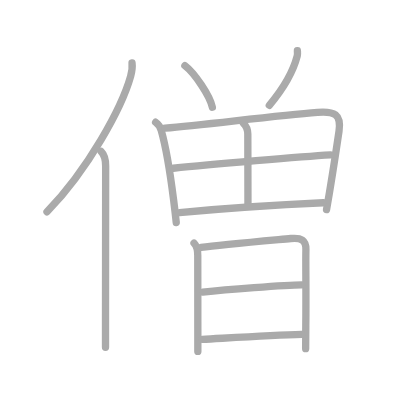
t = 0.00 s
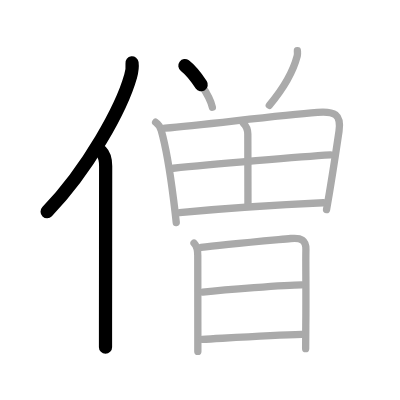
t = 2.50 s
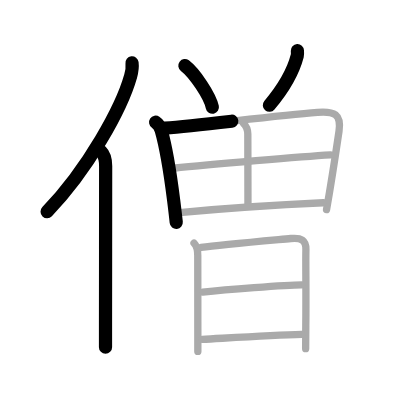
t = 5.25 s
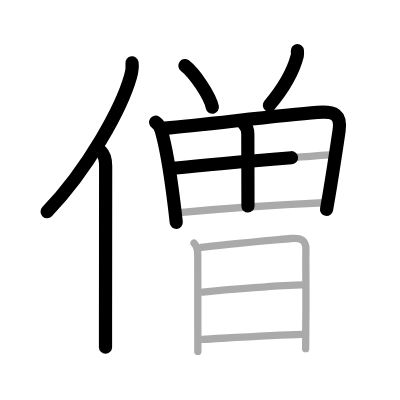
t = 7.75 s
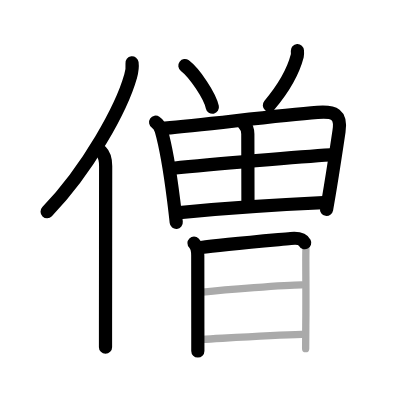
t = 10.50 s
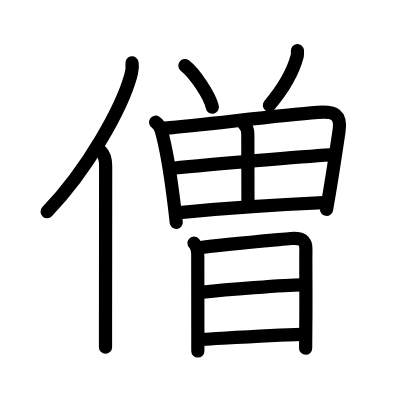
t = 13.00 s

The animated SVG that drew these frames (rendered in a browser with its animation timeline set to each time). Animation: 13 SMIL elements (animate=13); one cycle of 13.00 s.

<?xml version="1.0" standalone="no"?>
<!DOCTYPE svg PUBLIC "-//W3C//DTD SVG 1.1//EN"   "http://www.w3.org/Graphics/SVG/1.1/DTD/svg11.dtd">
<svg width="400px" height="400px"  version="1.1" xmlns="http://www.w3.org/2000/svg">
  <defs>
    <marker id="Triangle" viewBox="0 0 10 10" refX="0" refY="5" markerUnits="strokeWidth" markerWidth="3" style="stroke-opacity:0%;fill:#aaaaaa;" markerHeight="2" orient="auto">
      <path d="M 0 0 L 10 5 L 0 10 z" />
    </marker>
    
    <marker id="Arrow" viewBox="0 0 10 10" refX="5" refY="5" markerUnits="strokeWidth" markerWidth="1.8" style="stroke-opacity:0%;fill:#770000;" markerHeight="2" orient="auto">
      <path d="M 0 4 L 6 4 L 4 1 L 10 5 L 4 9 L 6 6 L 0 6 z" />
        <circle cx="5" cy="5" r="5" />
      </marker>
    
    <marker id="TriangleRed" viewBox="0 0 10 10" refX="0" refY="5" markerUnits="strokeWidth" markerWidth="3" style="stroke-opacity:0%;fill:#CC0000;" markerHeight="2" orient="auto">
      <path d="M 0 0 L 10 5 L 0 10 z" />
    </marker>
    
    <marker id="ArrowRed" viewBox="0 0 10 10" refX="5" refY="5" markerUnits="strokeWidth" markerWidth="1.8" style="stroke-opacity:0%;fill:#CC0000;" markerHeight="2" orient="auto">
      <path d="M 0 4 L 6 4 L 4 1 L 10 5 L 4 9 L 6 6 L 0 6 z" />
        <circle cx="5" cy="5" r="5" />
      </marker>
    
  </defs>
  
  <path style="fill:#ffffff; fill-opacity:100%; fill-rule:evenodd; stroke-width:0;" d="M 0 0 L 400px 0 L 400px 400px L 0 400px L 0 0" />

  <g transform="scale(3.6697247706422 3.6697247706422)">
<path style="fill:none; fill-opacity:0%; fill-rule:evenodd; stroke:#aaaaaa; stroke-opacity:100%; stroke-width: 1.5pt; stroke-linejoin:round; stroke-linecap:round;" d="M35.98 17.14c0.14 1.11 0 2.25-0.38 3.61c-2.42 8.62-11.52 25.28-22.79 36.96"></path>
<path style="fill:none; fill-opacity:0%; fill-rule:evenodd; stroke:#aaaaaa; stroke-opacity:100%; stroke-width: 1.5pt; stroke-linejoin:round; stroke-linecap:round;" d="M27.53 41.25c0.98 0.98 1.26 2.25 1.26 3.98c0 10.45-0.03 30.32-0.04 42.27c0 2.94 0 5.4 0 7.12"></path>
<path style="fill:none; fill-opacity:0%; fill-rule:evenodd; stroke:#aaaaaa; stroke-opacity:100%; stroke-width: 1.5pt; stroke-linejoin:round; stroke-linecap:round;" d="M50.38 17.88c2.64 2 6.82 8.23 7.49 11.35"></path>
<path style="fill:none; fill-opacity:0%; fill-rule:evenodd; stroke:#aaaaaa; stroke-opacity:100%; stroke-width: 1.5pt; stroke-linejoin:round; stroke-linecap:round;" d="M81.04 13.81c0.02 0.35 0.08 0.91-0.04 1.41c-0.88 3.41-3.25 8.28-7.61 13.47"></path>
<path style="fill:none; fill-opacity:0%; fill-rule:evenodd; stroke:#aaaaaa; stroke-opacity:100%; stroke-width: 1.5pt; stroke-linejoin:round; stroke-linecap:round;" d="M42.41 33.3c0.84 0.57 1.22 1.2 1.53 2.27c1 3.51 2.44 11.57 3.37 18.92c0.27 2.16 0.52 4.25 0.72 6.14"></path>
<path style="fill:none; fill-opacity:0%; fill-rule:evenodd; stroke:#aaaaaa; stroke-opacity:100%; stroke-width: 1.5pt; stroke-linejoin:round; stroke-linecap:round;" d="M44.99 34.92c10.81-0.9 30.09-3.42 41.53-4.3c4.61-0.36 6.55 0.5 5.86 5.15c-0.54 3.65-1.4 9.39-2.37 15.3c-0.33 2.02-0.68 4.06-1.03 6.04"></path>
<path style="fill:none; fill-opacity:0%; fill-rule:evenodd; stroke:#aaaaaa; stroke-opacity:100%; stroke-width: 1.5pt; stroke-linejoin:round; stroke-linecap:round;" d="M66.3 33.53c0.9 0.9 1.23 1.6 1.23 2.98c0 5.16 0.04 12.3 0.04 19.7"></path>
<path style="fill:none; fill-opacity:0%; fill-rule:evenodd; stroke:#aaaaaa; stroke-opacity:100%; stroke-width: 1.5pt; stroke-linejoin:round; stroke-linecap:round;" d="M47.23 45.85c10.27-1.1 35.52-3.22 42.83-3.65"></path>
<path style="fill:none; fill-opacity:0%; fill-rule:evenodd; stroke:#aaaaaa; stroke-opacity:100%; stroke-width: 1.5pt; stroke-linejoin:round; stroke-linecap:round;" d="M48.9 57.92c8.46-0.79 25.23-2.05 39.19-2.68"></path>
<path style="fill:none; fill-opacity:0%; fill-rule:evenodd; stroke:#aaaaaa; stroke-opacity:100%; stroke-width: 1.5pt; stroke-linejoin:round; stroke-linecap:round;" d="M52.87 66.24c0.82 0.82 1.02 1.76 1.02 3.36c0 7.5 0.02 13 0.02 19.9c0 1.97 0 4.03 0 6.25"></path>
<path style="fill:none; fill-opacity:0%; fill-rule:evenodd; stroke:#aaaaaa; stroke-opacity:100%; stroke-width: 1.5pt; stroke-linejoin:round; stroke-linecap:round;" d="M54.8 67.43c5.07-0.68 17.7-1.81 24.45-2.44c2.89-0.27 4.17 0.47 4.11 3c-0.09 3.91 0.08 11.52-0.03 20.75c-0.02 2-0.04 4.09-0.04 6.28"></path>
<path style="fill:none; fill-opacity:0%; fill-rule:evenodd; stroke:#aaaaaa; stroke-opacity:100%; stroke-width: 1.5pt; stroke-linejoin:round; stroke-linecap:round;" d="M55.25 79.6C61 79 77.78 77.62 82.18 77.62"></path>
<path style="fill:none; fill-opacity:0%; fill-rule:evenodd; stroke:#aaaaaa; stroke-opacity:100%; stroke-width: 1.5pt; stroke-linejoin:round; stroke-linecap:round;" d="M55.11 92.47c7.71-0.41 19.02-1.09 27.12-1.34"></path>

<path style="fill:none; fill-opacity:0%; fill-rule:evenodd; stroke:#000000; stroke-opacity:100%; stroke-width: 2.7pt; stroke-linejoin:round; stroke-linecap:round;" d="M35.98 17.14c0.14 1.11 0 2.25-0.38 3.61c-2.42 8.62-11.52 25.28-22.79 36.96" pathLength="100" stroke-dashoffset="100" stroke-dasharray="100 105"><animate id="dashAnim1" attributeName="stroke-dashoffset" from="100" to="0" dur="1s" calcMode="linear" fill="freeze"/></path>
<path style="fill:none; fill-opacity:0%; fill-rule:evenodd; stroke:#000000; stroke-opacity:100%; stroke-width: 2.7pt; stroke-linejoin:round; stroke-linecap:round;" d="M27.53 41.25c0.98 0.98 1.26 2.25 1.26 3.98c0 10.45-0.03 30.32-0.04 42.27c0 2.94 0 5.4 0 7.12" pathLength="100" stroke-dashoffset="100" stroke-dasharray="100 105"><animate id="dashAnim2" attributeName="stroke-dashoffset" from="100" to="0" dur="1s" calcMode="linear" begin="dashAnim1.end" fill="freeze"/></path>
<path style="fill:none; fill-opacity:0%; fill-rule:evenodd; stroke:#000000; stroke-opacity:100%; stroke-width: 2.7pt; stroke-linejoin:round; stroke-linecap:round;" d="M50.38 17.88c2.64 2 6.82 8.23 7.49 11.35" pathLength="100" stroke-dashoffset="100" stroke-dasharray="100 105"><animate id="dashAnim3" attributeName="stroke-dashoffset" from="100" to="0" dur="1s" calcMode="linear" begin="dashAnim2.end" fill="freeze"/></path>
<path style="fill:none; fill-opacity:0%; fill-rule:evenodd; stroke:#000000; stroke-opacity:100%; stroke-width: 2.7pt; stroke-linejoin:round; stroke-linecap:round;" d="M81.04 13.81c0.02 0.35 0.08 0.91-0.04 1.41c-0.88 3.41-3.25 8.28-7.61 13.47" pathLength="100" stroke-dashoffset="100" stroke-dasharray="100 105"><animate id="dashAnim4" attributeName="stroke-dashoffset" from="100" to="0" dur="1s" calcMode="linear" begin="dashAnim3.end" fill="freeze"/></path>
<path style="fill:none; fill-opacity:0%; fill-rule:evenodd; stroke:#000000; stroke-opacity:100%; stroke-width: 2.7pt; stroke-linejoin:round; stroke-linecap:round;" d="M42.41 33.3c0.84 0.57 1.22 1.2 1.53 2.27c1 3.51 2.44 11.57 3.37 18.92c0.27 2.16 0.52 4.25 0.72 6.14" pathLength="100" stroke-dashoffset="100" stroke-dasharray="100 105"><animate id="dashAnim5" attributeName="stroke-dashoffset" from="100" to="0" dur="1s" calcMode="linear" begin="dashAnim4.end" fill="freeze"/></path>
<path style="fill:none; fill-opacity:0%; fill-rule:evenodd; stroke:#000000; stroke-opacity:100%; stroke-width: 2.7pt; stroke-linejoin:round; stroke-linecap:round;" d="M44.99 34.92c10.81-0.9 30.09-3.42 41.53-4.3c4.61-0.36 6.55 0.5 5.86 5.15c-0.54 3.65-1.4 9.39-2.37 15.3c-0.33 2.02-0.68 4.06-1.03 6.04" pathLength="100" stroke-dashoffset="100" stroke-dasharray="100 105"><animate id="dashAnim6" attributeName="stroke-dashoffset" from="100" to="0" dur="1s" calcMode="linear" begin="dashAnim5.end" fill="freeze"/></path>
<path style="fill:none; fill-opacity:0%; fill-rule:evenodd; stroke:#000000; stroke-opacity:100%; stroke-width: 2.7pt; stroke-linejoin:round; stroke-linecap:round;" d="M66.3 33.53c0.9 0.9 1.23 1.6 1.23 2.98c0 5.16 0.04 12.3 0.04 19.7" pathLength="100" stroke-dashoffset="100" stroke-dasharray="100 105"><animate id="dashAnim7" attributeName="stroke-dashoffset" from="100" to="0" dur="1s" calcMode="linear" begin="dashAnim6.end" fill="freeze"/></path>
<path style="fill:none; fill-opacity:0%; fill-rule:evenodd; stroke:#000000; stroke-opacity:100%; stroke-width: 2.7pt; stroke-linejoin:round; stroke-linecap:round;" d="M47.23 45.85c10.27-1.1 35.52-3.22 42.83-3.65" pathLength="100" stroke-dashoffset="100" stroke-dasharray="100 105"><animate id="dashAnim8" attributeName="stroke-dashoffset" from="100" to="0" dur="1s" calcMode="linear" begin="dashAnim7.end" fill="freeze"/></path>
<path style="fill:none; fill-opacity:0%; fill-rule:evenodd; stroke:#000000; stroke-opacity:100%; stroke-width: 2.7pt; stroke-linejoin:round; stroke-linecap:round;" d="M48.9 57.92c8.46-0.79 25.23-2.05 39.19-2.68" pathLength="100" stroke-dashoffset="100" stroke-dasharray="100 105"><animate id="dashAnim9" attributeName="stroke-dashoffset" from="100" to="0" dur="1s" calcMode="linear" begin="dashAnim8.end" fill="freeze"/></path>
<path style="fill:none; fill-opacity:0%; fill-rule:evenodd; stroke:#000000; stroke-opacity:100%; stroke-width: 2.7pt; stroke-linejoin:round; stroke-linecap:round;" d="M52.87 66.24c0.82 0.82 1.02 1.76 1.02 3.36c0 7.5 0.02 13 0.02 19.9c0 1.97 0 4.03 0 6.25" pathLength="100" stroke-dashoffset="100" stroke-dasharray="100 105"><animate id="dashAnim10" attributeName="stroke-dashoffset" from="100" to="0" dur="1s" calcMode="linear" begin="dashAnim9.end" fill="freeze"/></path>
<path style="fill:none; fill-opacity:0%; fill-rule:evenodd; stroke:#000000; stroke-opacity:100%; stroke-width: 2.7pt; stroke-linejoin:round; stroke-linecap:round;" d="M54.8 67.43c5.07-0.68 17.7-1.81 24.45-2.44c2.89-0.27 4.17 0.47 4.11 3c-0.09 3.91 0.08 11.52-0.03 20.75c-0.02 2-0.04 4.09-0.04 6.28" pathLength="100" stroke-dashoffset="100" stroke-dasharray="100 105"><animate id="dashAnim11" attributeName="stroke-dashoffset" from="100" to="0" dur="1s" calcMode="linear" begin="dashAnim10.end" fill="freeze"/></path>
<path style="fill:none; fill-opacity:0%; fill-rule:evenodd; stroke:#000000; stroke-opacity:100%; stroke-width: 2.7pt; stroke-linejoin:round; stroke-linecap:round;" d="M55.25 79.6C61 79 77.78 77.62 82.18 77.62" pathLength="100" stroke-dashoffset="100" stroke-dasharray="100 105"><animate id="dashAnim12" attributeName="stroke-dashoffset" from="100" to="0" dur="1s" calcMode="linear" begin="dashAnim11.end" fill="freeze"/></path>
<path style="fill:none; fill-opacity:0%; fill-rule:evenodd; stroke:#000000; stroke-opacity:100%; stroke-width: 2.7pt; stroke-linejoin:round; stroke-linecap:round;" d="M55.11 92.47c7.71-0.41 19.02-1.09 27.12-1.34" pathLength="100" stroke-dashoffset="100" stroke-dasharray="100 105"><animate id="dashAnim13" attributeName="stroke-dashoffset" from="100" to="0" dur="1s" calcMode="linear" begin="dashAnim12.end" fill="freeze"/></path>

</g>

</svg>  
          
